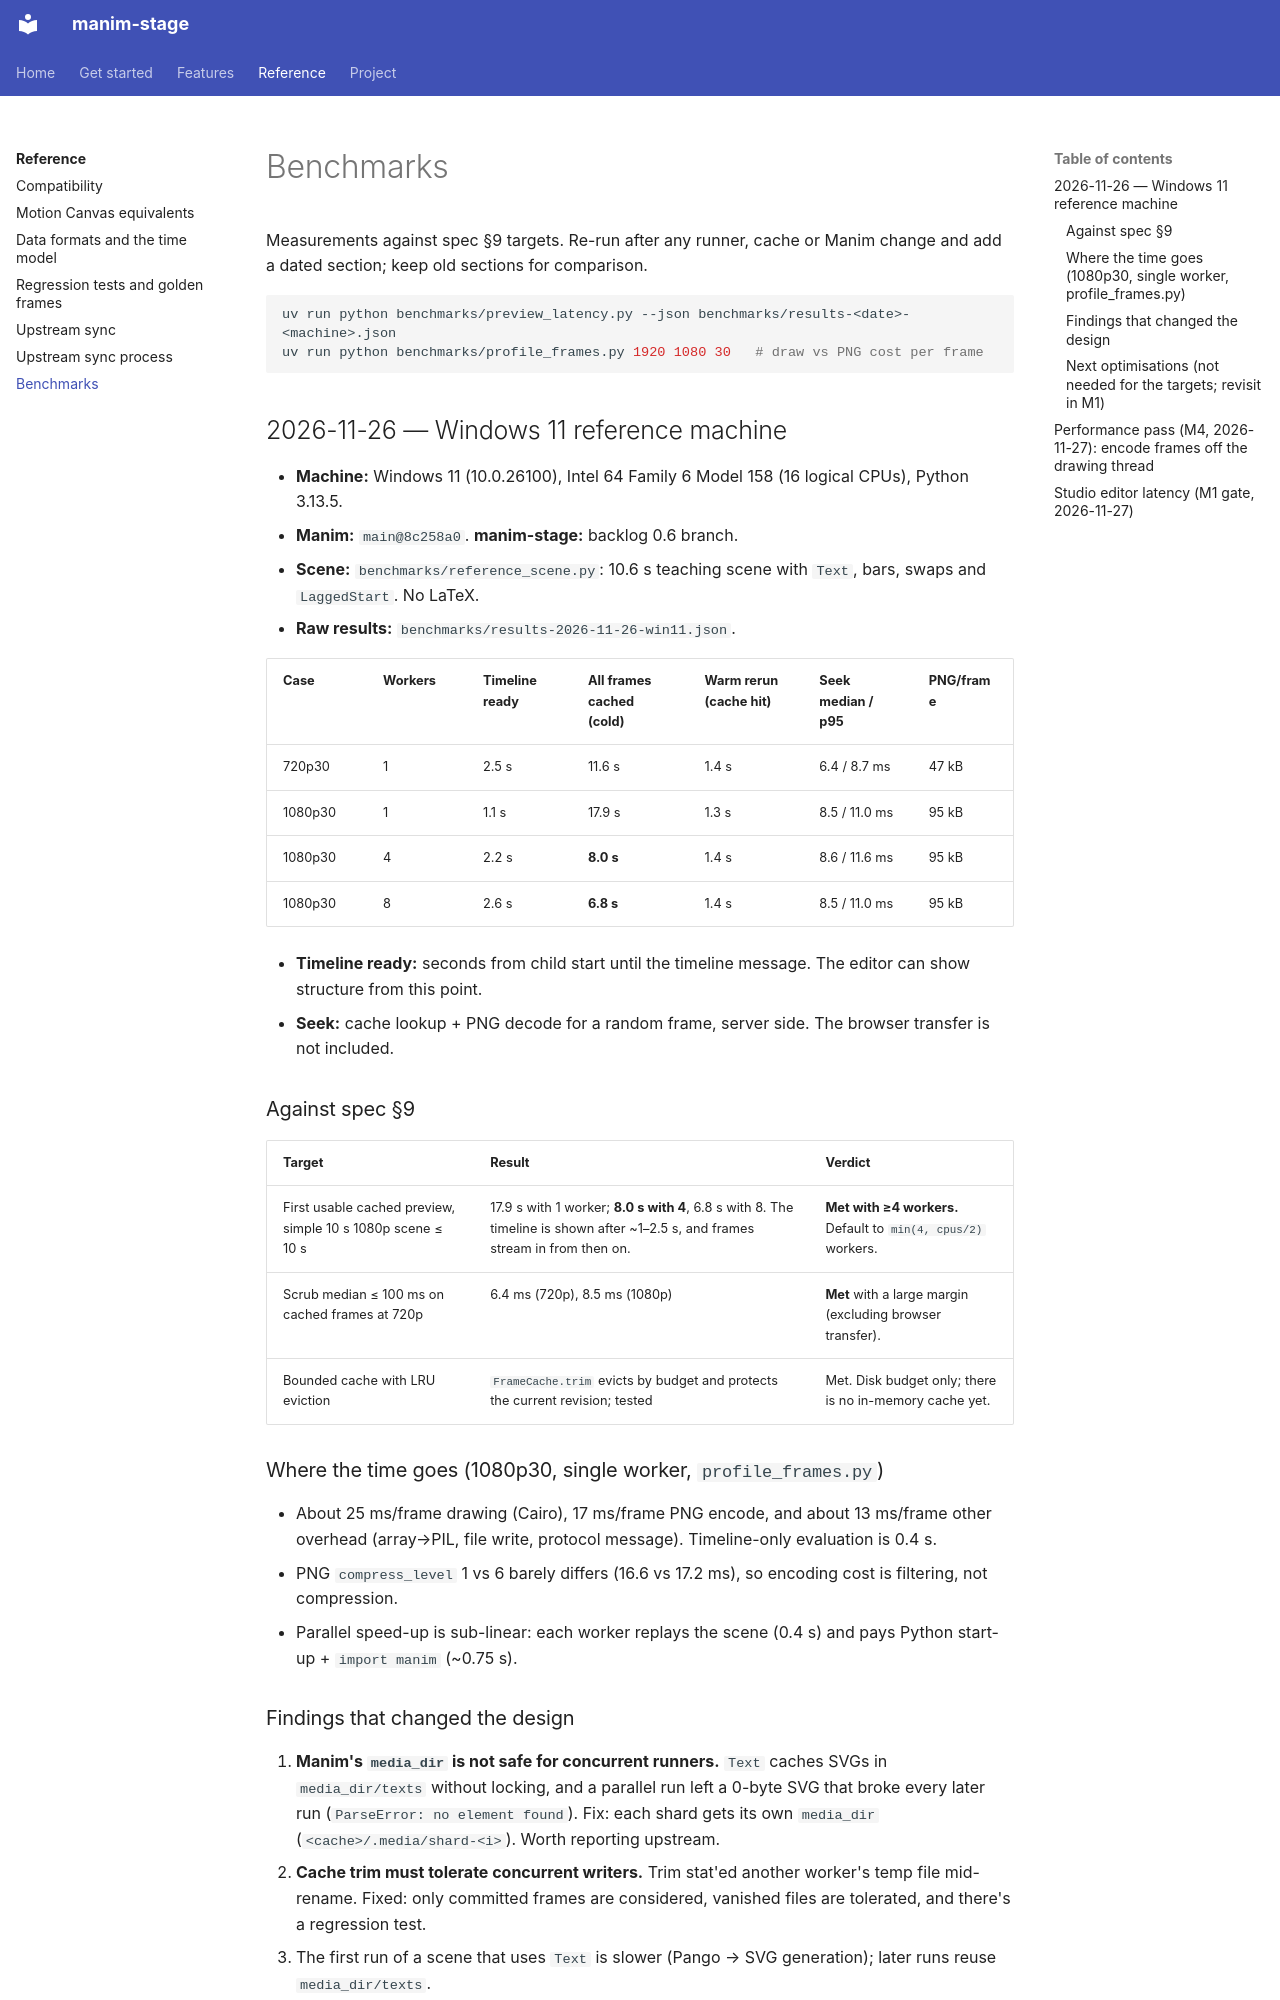

repository: sethstenzel/manim-stage · page: benchmarks/index.html · generator: mkdocs

# Benchmarks

Measurements against spec §9 targets. Re-run after any runner, cache or Manim change and
add a dated section; keep old sections for comparison.

```bash
uv run python benchmarks/preview_latency.py --json benchmarks/results-<date>-<machine>.json
uv run python benchmarks/profile_frames.py 1920 1080 30   # draw vs PNG cost per frame
```

## 2026-11-26 — Windows 11 reference machine

- **Machine:** Windows 11 (10.0.26100), Intel 64 Family 6 Model 158 (16 logical CPUs), Python 3.13.5.
- **Manim:** `main@8c258a0`. **manim-stage:** backlog 0.6 branch.
- **Scene:** `benchmarks/reference_scene.py`: 10.6 s teaching scene with `Text`, bars, swaps and `LaggedStart`. No LaTeX.
- **Raw results:** `benchmarks/results-2026-11-26-win11.json`.

| Case | Workers | Timeline ready | All frames cached (cold) | Warm rerun (cache hit) | Seek median / p95 | PNG/frame |
|---|---|---|---|---|---|---|
| 720p30 | 1 | 2.5 s | 11.6 s | 1.4 s | 6.4 / 8.7 ms | 47 kB |
| 1080p30 | 1 | 1.1 s | 17.9 s | 1.3 s | 8.5 / 11.0 ms | 95 kB |
| 1080p30 | 4 | 2.2 s | **8.0 s** | 1.4 s | 8.6 / 11.6 ms | 95 kB |
| 1080p30 | 8 | 2.6 s | **6.8 s** | 1.4 s | 8.5 / 11.0 ms | 95 kB |

- **Timeline ready:** seconds from child start until the timeline message. The editor can show structure from this point.
- **Seek:** cache lookup + PNG decode for a random frame, server side. The browser transfer is not included.

### Against spec §9

| Target | Result | Verdict |
|---|---|---|
| First usable cached preview, simple 10 s 1080p scene ≤ 10 s | 17.9 s with 1 worker; **8.0 s with 4**, 6.8 s with 8. The timeline is shown after ~1–2.5 s, and frames stream in from then on. | **Met with ≥4 workers.** Default to `min(4, cpus/2)` workers. |
| Scrub median ≤ 100 ms on cached frames at 720p | 6.4 ms (720p), 8.5 ms (1080p) | **Met** with a large margin (excluding browser transfer). |
| Bounded cache with LRU eviction | `FrameCache.trim` evicts by budget and protects the current revision; tested | Met. Disk budget only; there is no in-memory cache yet. |

### Where the time goes (1080p30, single worker, `profile_frames.py`)

- About 25 ms/frame drawing (Cairo), 17 ms/frame PNG encode, and about 13 ms/frame other overhead (array→PIL, file write, protocol message). Timeline-only evaluation is 0.4 s.
- PNG `compress_level` 1 vs 6 barely differs (16.6 vs 17.2 ms), so encoding cost is filtering, not compression.
- Parallel speed-up is sub-linear: each worker replays the scene (0.4 s) and pays Python start-up + `import manim` (~0.75 s).

### Findings that changed the design

1. **Manim's `media_dir` is not safe for concurrent runners.** `Text` caches SVGs in `media_dir/texts` without locking, and a parallel run left a 0-byte SVG that broke every later run (`ParseError: no element found`). Fix: each shard gets its own `media_dir` (`<cache>/.media/shard-<i>`). Worth reporting upstream.
2. **Cache trim must tolerate concurrent writers.** Trim stat'ed another worker's temp file mid-rename. Fixed: only committed frames are considered, vanished files are tolerated, and there's a regression test.
3. The first run of a scene that uses `Text` is slower (Pango → SVG generation); later runs reuse `media_dir/texts`.
